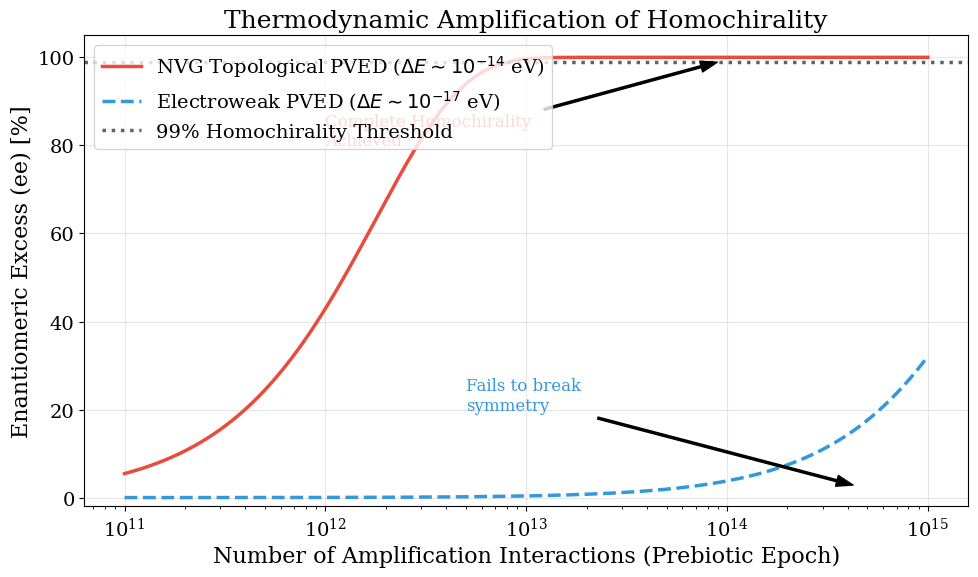

The matplotlib source for this figure:
#!/usr/bin/env python3
import numpy as np
import matplotlib.pyplot as plt
import os

def create_figures():
    # Setup styling
    plt.rcParams.update({
        'font.family': 'serif',
        'font.size': 14,
        'axes.labelsize': 16,
        'axes.titlesize': 18,
        'xtick.labelsize': 14,
        'ytick.labelsize': 14,
        'legend.fontsize': 14,
        'lines.linewidth': 2.5
    })

    # Constants
    k_B_eV = 8.617333e-5      # eV/K
    T_room = 300.0            # K
    kT = k_B_eV * T_room      # eV
    
    delta_E_ew = 1e-17        # Standard Electroweak PVED (eV)
    delta_E_qcd = 1.45e-14    # NVG Topological PVED (eV)
    
    adv_ew = delta_E_ew / kT
    adv_qcd = delta_E_qcd / kT
    
    # Reactions axis (up to 10^15 over 1 billion years)
    # We use a log scale for reactions
    reactions = np.logspace(11, 15, 1000)
    
    ee_ew = (1.0 - np.exp(-adv_ew * reactions)) * 100
    ee_qcd = (1.0 - np.exp(-adv_qcd * reactions)) * 100

    fig, ax = plt.subplots(figsize=(10, 6))
    
    ax.semilogx(reactions, ee_qcd, color='#e74c3c', label='NVG Topological PVED ($\Delta E \sim 10^{-14}$ eV)')
    ax.semilogx(reactions, ee_ew, color='#3498db', linestyle='--', label='Electroweak PVED ($\Delta E \sim 10^{-17}$ eV)')
    
    # Highlight the 99% homochirality threshold
    ax.axhline(99.0, color='#2c3e50', linestyle=':', alpha=0.8, label='99% Homochirality Threshold')
    
    ax.set_xlabel('Number of Amplification Interactions (Prebiotic Epoch)')
    ax.set_ylabel('Enantiomeric Excess (ee) [%]')
    ax.set_title('Thermodynamic Amplification of Homochirality')
    
    ax.grid(True, alpha=0.3)
    ax.legend(loc='upper left')
    
    ax.set_ylim(-2, 105)
    
    # Annotate points
    ax.annotate('Complete Homochirality\nAchieved', xy=(1e14, 99.5), xytext=(1e12, 80),
                arrowprops=dict(facecolor='black', shrink=0.05, width=1.5, headwidth=8),
                fontsize=12, color='#e74c3c')
                
    ax.annotate('Fails to break\nsymmetry', xy=(5e14, 2), xytext=(5e12, 20),
                arrowprops=dict(facecolor='black', shrink=0.05, width=1.5, headwidth=8),
                fontsize=12, color='#3498db')

    plt.tight_layout()
    
    os.makedirs('preprints/figures', exist_ok=True)
    plt.savefig('preprints/figures/fig_homochirality_amplification.png', dpi=300)
    print("Saved preprints/figures/fig_homochirality_amplification.png")
    
if __name__ == "__main__":
    create_figures()
